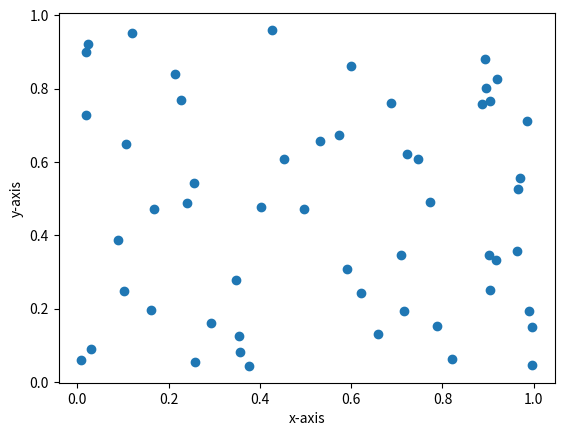

Source code (Python):
import numpy as np
import matplotlib.pyplot as plt
x=np.random.rand(54)
y=np.random.rand(54)
plt.scatter(x,y)
plt.xlabel('x-axis')
plt.ylabel('y-axis')
plt.show()
